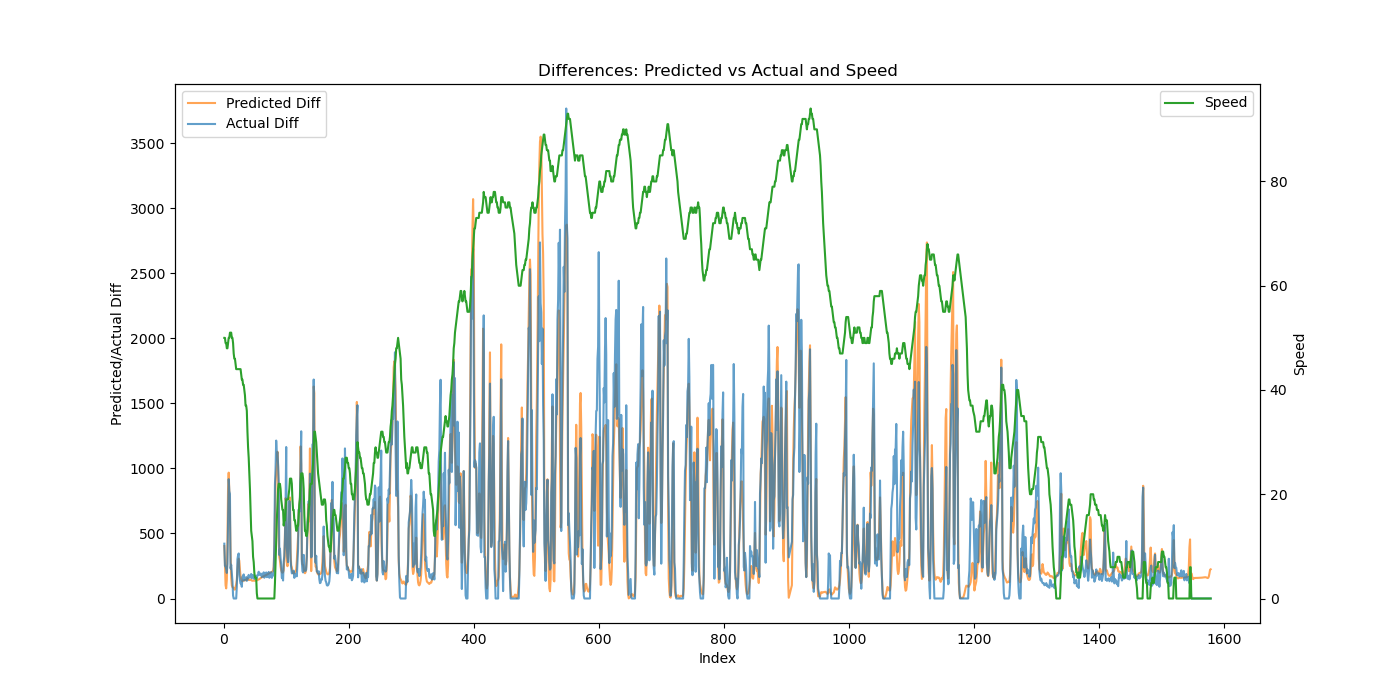

The file beside this chart, header and first rows:
Speed, Actual, Predicted, Predicted_Diff, Actual_Diff
50, 421.5, 500.5, 403, 421.5
50, 672.1, 770.6, 270.1, 250.6
49, 918.2, 872.6, 102, 246.1
49, 1144, 950.4, 77.73, 225.8
48, 1340, 1095, 144.2, 196.5
48, 1608, 1528, 433.3, 267.3
49, 2211, 2383, 855.2, 603.3
50, 3128, 3351, 967.6, 917.4
50, 3954, 4169, 818.2, 825.2
51, 4758, 4806, 637, 804.1
51, 4988, 5150, 344.6, 230.4
51, 5247, 5308, 157.6, 259.2
50, 5438, 5410, 101.4, 190.3
50, 5570, 5497, 87.52, 132.4
49, 5593, 5581, 84, 22.47
47, 5593, 5663, 81.92, 0.0
46, 5593, 5732, 68.85, 0.0
46, 5593, 5801, 68.84, 0.0
45, 5593, 5890, 89.25, 0.0
44, 5593, 6000, 109.8, 0.0
44, 5682, 6141, 141.1, 89.41
44, 5984, 6364, 223.4, 301.8
44, 6316, 6644, 279.9, 332.3
44, 6662, 6950, 305.9, 346.4
44, 6846, 7239, 289.4, 183.1
44, 6986, 7457, 218, 140.2
44, 7100, 7628, 170.7, 114.7
43, 7217, 7781, 153.2, 116.7
42, 7307, 7920, 139.1, 90.19
42, 7475, 8053, 132.3, 168.1
41, 7649, 8188, 134.8, 173.5
41, 7834, 8326, 138.8, 185.4
40, 7972, 8468, 141.3, 138.2
39, 8129, 8610, 142.3, 156.2
37, 8281, 8750, 139.9, 152.3
37, 8446, 8890, 140.4, 165
36, 8582, 9042, 152.2, 135.8
32, 8726, 9199, 156.7, 144.7
29, 8890, 9347, 148.2, 163.4
27, 9072, 9490, 142.4, 181.8
24, 9232, 9632, 142, 160.3
21, 9395, 9777, 145.1, 163.3
17, 9561, 9922, 145.6, 165.6
13, 9749, 10064, 142, 188.6
12, 9905, 10202, 138, 155.6
11, 10078, 10338, 136.1, 172.8
8, 10258, 10477, 138.3, 179.8
7, 10433, 10614, 137.3, 175.4
5, 10583, 10750, 136.4, 149.8
4, 10751, 10888, 137.6, 168.5
4, 10921, 11029, 140.8, 170.3
4, 11096, 11167, 138.1, 174.7
1, 11252, 11307, 140.1, 155.5
0, 11431, 11448, 140.9, 179
0, 11615, 11593, 145.5, 184.3
0, 11821, 11740, 147, 206.0
0, 12002, 11889, 148.5, 181.5
0, 12185, 12042, 153.1, 182.9
0, 12378, 12199, 157, 192.2
0, 12567, 12359, 160.3, 189.2
... 1,502 more rows
